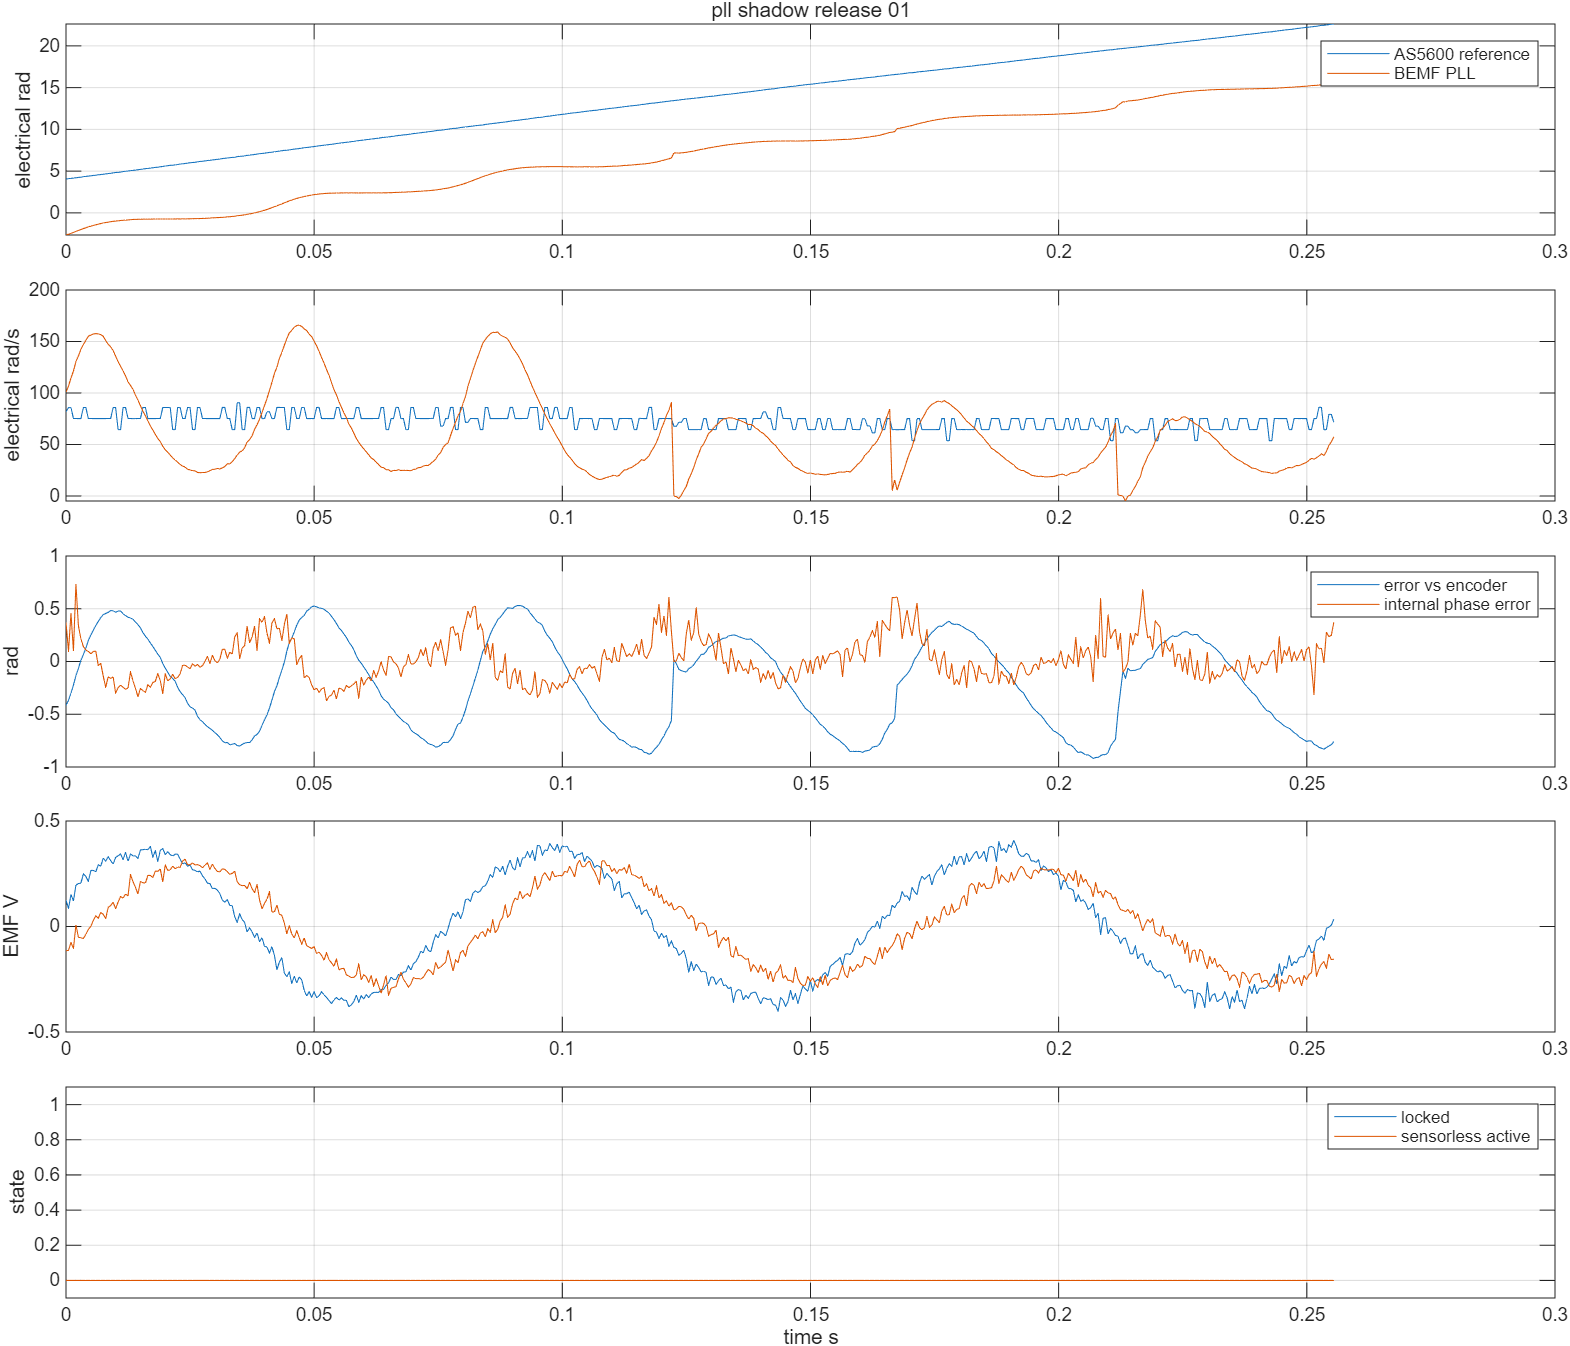

The table this chart was drawn from, first rows:
time_s, v_alpha_v, v_beta_v, i_alpha_a, i_beta_a, encoder_angle_rad, encoder_speed_rad_s, pll_angle_rad, pll_speed_rad_s, emf_alpha_v, emf_beta_v, phase_error_rad, locked, active, bus_voltage_v, angle_error_rad
4.245, 0.2349, -0.2746, 0.03913, -0.04553, 4.05, 81.81, -2.648, 100.8, 0.1245, -0.1151, 0.3695, 0.0, 0.0, 12.33, -0.4154
4.246, 0.2447, -0.2644, 0.03913, -0.066, 4.096, 85.82, -2.555, 106.6, 0.08567, -0.1132, 0.09815, 0.0, 0.0, 12.33, -0.3679
4.246, 0.2603, -0.2509, 0.06008, -0.08182, 4.139, 85.82, -2.445, 114.4, 0.151, -0.07542, 0.4551, 0.0, 0.0, 12.33, -0.3007
4.247, 0.2701, -0.2407, 0.02463, -0.08554, 4.169, 75.24, -2.337, 121.4, 0.1216, -0.1039, 0.1004, 0.0, 0.0, 12.33, -0.223
4.247, 0.2818, -0.2271, 0.03591, -0.04367, 4.207, 75.24, -2.209, 130.6, 0.1966, 0.007947, 0.7323, 0.0, 0.0, 12.33, -0.1331
4.248, 0.2936, -0.2204, 0.01174, -0.05949, 4.245, 75.17, -2.104, 136.1, 0.2033, -0.05057, 0.3393, 0.0, 0.0, 12.33, -0.06541
4.248, 0.3004, -0.2085, 0.01335, -0.066, 4.282, 75.17, -1.99, 142.3, 0.2055, -0.05365, 0.2142, 0.0, 0.0, 12.33, 0.01105
4.249, 0.3073, -0.1966, 0.04719, -0.05949, 4.332, 85.9, -1.884, 147.1, 0.2497, -0.0565, 0.1419, 0.0, 0.0, 12.33, 0.06649
4.249, 0.3171, -0.1864, 0.02947, -0.07344, 4.375, 85.9, -1.781, 151.1, 0.2375, -0.03697, 0.1081, 0.0, 0.0, 12.33, 0.1264
4.25, 0.322, -0.1712, 0.02624, -0.06042, 4.406, 75.24, -1.677, 155.1, 0.2138, -0.0136, 0.09547, 0.0, 0.0, 12.33, 0.2007
4.25, 0.3327, -0.1593, 0.01335, -0.04367, 4.443, 75.24, -1.591, 156.3, 0.2648, 0.0002205, 0.07367, 0.0, 0.0, 12.33, 0.2494
4.251, 0.3347, -0.1424, 0.04558, -0.09019, 4.481, 75.17, -1.505, 157.3, 0.2667, 0.02862, 0.09476, 0.0, 0.0, 12.33, 0.2975
4.251, 0.3406, -0.1322, 0.01819, -0.03902, 4.518, 75.17, -1.424, 157.6, 0.2591, 0.05046, 0.09953, 0.0, 0.0, 12.33, 0.3408
4.252, 0.3445, -0.1186, 0.01658, -0.066, 4.556, 75.17, -1.347, 157.4, 0.2927, 0.03921, -0.03845, 0.0, 0.0, 12.33, 0.38
4.252, 0.3513, -0.1068, 0.01658, -0.05484, 4.594, 75.17, -1.273, 156.7, 0.2863, 0.06653, -0.0171, 0.0, 0.0, 12.33, 0.4163
4.253, 0.3543, -0.09492, 0.01174, -0.06693, 4.631, 75.17, -1.207, 155.1, 0.3238, 0.05778, -0.1373, 0.0, 0.0, 12.33, 0.4451
4.253, 0.3572, -0.08305, 0.0198, -0.06786, 4.669, 75.17, -1.16, 150.9, 0.3098, 0.03757, -0.2432, 0.0, 0.0, 12.33, 0.4547
4.254, 0.3611, -0.0695, -0.001149, -0.06507, 4.706, 75.24, -1.111, 147.3, 0.3309, 0.09059, -0.1456, 0.0, 0.0, 12.33, 0.466
4.254, 0.3611, -0.05594, 0.01013, -0.04181, 4.744, 75.24, -1.056, 144.7, 0.3124, 0.09964, -0.1602, 0.0, 0.0, 12.33, 0.4835
4.255, 0.3611, -0.04237, 0.008519, -0.05019, 4.794, 85.9, -1.009, 141.3, 0.2962, 0.1151, -0.146, 0.0, 0.0, 12.33, 0.48
4.255, 0.3621, -0.02712, 0.01013, -0.06414, 4.837, 85.9, -0.9788, 135.7, 0.3271, 0.08383, -0.2999, 0.0, 0.0, 12.33, 0.4673
4.256, 0.366, -0.01356, 0.008519, -0.05019, 4.855, 64.43, -0.9501, 130.4, 0.3354, 0.1162, -0.247, 0.0, 0.0, 12.33, 0.4785
4.256, 0.365, -0.001695, 0.01335, -0.04739, 4.887, 64.43, -0.9175, 125.9, 0.3445, 0.1419, -0.2236, 0.0, 0.0, 12.33, 0.4788
4.257, 0.3631, 0.01186, -0.001149, -0.05763, 4.944, 85.9, -0.8868, 121.5, 0.3163, 0.1346, -0.2443, 0.0, 0.0, 12.33, 0.452
4.257, 0.3631, 0.02542, 0.01013, -0.04367, 4.987, 85.9, -0.8611, 116.7, 0.3519, 0.1538, -0.2624, 0.0, 0.0, 12.33, 0.4347
4.258, 0.3591, 0.03898, 0.002074, -0.04646, 5.018, 75.24, -0.8458, 110.8, 0.3091, 0.1455, -0.2514, 0.0, 0.0, 12.33, 0.4197
4.258, 0.3631, 0.05932, 0.01174, -0.05577, 5.055, 75.24, -0.8162, 107.3, 0.3439, 0.2463, -0.09858, 0.0, 0.0, 12.33, 0.4117
4.259, 0.3572, 0.06949, 0.02302, -0.03995, 5.093, 75.09, -0.7899, 103.5, 0.3347, 0.2124, -0.1834, 0.0, 0.0, 12.33, 0.4006
4.259, 0.3582, 0.08136, -0.009206, -0.0567, 5.13, 75.09, -0.7793, 97.87, 0.3349, 0.1859, -0.2556, 0.0, 0.0, 12.33, 0.3736
4.26, 0.3513, 0.09322, 0.0343, -0.03716, 5.168, 75.24, -0.7654, 93.06, 0.3225, 0.1538, -0.334, 0.0, 0.0, 12.33, 0.3498
4.26, 0.3513, 0.1068, -0.02048, -0.03716, 5.206, 75.24, -0.7587, 87.59, 0.3632, 0.2131, -0.2557, 0.0, 0.0, 12.33, 0.3188
4.261, 0.3445, 0.1186, 0.02463, -0.0353, 5.256, 85.9, -0.7536, 82.29, 0.364, 0.2073, -0.2757, 0.0, 0.0, 12.33, 0.2738
4.261, 0.3415, 0.1305, -0.01243, -0.01762, 5.299, 85.9, -0.7442, 77.93, 0.3665, 0.2062, -0.2921, 0.0, 0.0, 12.33, 0.2402
4.262, 0.3386, 0.1492, -0.01726, -0.04088, 5.329, 75.17, -0.7427, 72.81, 0.364, 0.242, -0.22, 0.0, 0.0, 12.33, 0.2115
4.262, 0.3327, 0.1593, -0.01404, -0.04088, 5.367, 75.17, -0.7408, 68.08, 0.3798, 0.2419, -0.2434, 0.0, 0.0, 12.33, 0.1758
4.263, 0.3249, 0.1729, -0.001149, -0.03716, 5.404, 75.17, -0.7363, 64.05, 0.3281, 0.2326, -0.1992, 0.0, 0.0, 12.33, 0.1427
4.263, 0.322, 0.1848, -0.01726, -0.03158, 5.442, 75.17, -0.7351, 59.82, 0.3597, 0.2622, -0.1884, 0.0, 0.0, 12.33, 0.1063
4.264, 0.3102, 0.1983, 0.003685, -0.03251, 5.479, 75.24, -0.7339, 55.89, 0.3078, 0.2623, -0.1141, 0.0, 0.0, 12.33, 0.06983
4.264, 0.3092, 0.2068, -0.02048, -0.02786, 5.517, 75.24, -0.7288, 52.76, 0.3607, 0.272, -0.1807, 0.0, 0.0, 12.33, 0.03735
4.265, 0.3004, 0.2153, -0.02854, -0.03065, 5.567, 85.9, -0.7347, 48.32, 0.3696, 0.2113, -0.3047, 0.0, 0.0, 12.33, -0.0188
4.265, 0.2906, 0.2322, -0.02854, -0.05112, 5.61, 85.9, -0.7357, 44.88, 0.3414, 0.2919, -0.1142, 0.0, 0.0, 12.33, -0.06279
4.266, 0.2818, 0.2407, -0.02532, -0.02321, 5.653, 85.9, -0.7313, 42.39, 0.3541, 0.2661, -0.1835, 0.0, 0.0, 12.33, -0.1012
4.266, 0.2711, 0.2526, -0.005983, -0.02879, 5.696, 85.9, -0.7287, 39.84, 0.3406, 0.2682, -0.164, 0.0, 0.0, 12.33, -0.1416
4.267, 0.2603, 0.2644, -0.00276, -0.01018, 5.714, 64.43, -0.73, 36.93, 0.3344, 0.2865, -0.1218, 0.0, 0.0, 12.33, -0.1604
4.267, 0.2525, 0.2712, -0.03821, -0.01762, 5.746, 64.43, -0.7252, 35.03, 0.3428, 0.2731, -0.1634, 0.0, 0.0, 12.33, -0.1878
4.268, 0.2437, 0.2797, -0.0366, -0.007391, 5.803, 85.9, -0.7241, 32.79, 0.3429, 0.2818, -0.1499, 0.0, 0.0, 12.33, -0.2443
4.268, 0.231, 0.2882, -0.04465, -0.006461, 5.846, 85.9, -0.7237, 30.61, 0.3189, 0.2806, -0.1169, 0.0, 0.0, 12.33, -0.2869
4.269, 0.2173, 0.2983, -0.03338, -0.001809, 5.877, 75.24, -0.7199, 29.05, 0.2967, 0.3097, -0.03487, 0.0, 0.0, 12.33, -0.3135
4.269, 0.2084, 0.3068, -0.03499, 0.004703, 5.914, 75.24, -0.7122, 28.12, 0.3019, 0.3196, -0.03579, 0.0, 0.0, 12.33, -0.3434
4.27, 0.1938, 0.3119, -0.0221, 0.008424, 5.964, 85.9, -0.7137, 26, 0.2858, 0.2924, -0.0523, 0.0, 0.0, 12.33, -0.3951
4.27, 0.183, 0.3204, -0.03338, -0.009252, 6.007, 85.9, -0.7061, 25.27, 0.2908, 0.2932, -0.0676, 0.0, 0.0, 12.33, -0.4303
4.271, 0.1693, 0.3271, -0.0366, 0.01121, 6.025, 64.43, -0.699, 24.52, 0.2686, 0.301, -0.02176, 0.0, 0.0, 12.33, -0.4408
4.271, 0.1576, 0.3305, -0.05916, 0.04098, 6.057, 64.43, -0.6874, 24.43, 0.2665, 0.2921, -0.04471, 0.0, 0.0, 12.33, -0.4614
4.272, 0.1458, 0.3373, -0.0366, 0.007494, 6.115, 85.9, -0.6866, 22.89, 0.2584, 0.2931, -0.02872, 0.0, 0.0, 12.33, -0.5182
4.272, 0.1321, 0.3407, -0.04788, 0.01959, 6.158, 85.9, -0.6771, 22.61, 0.2627, 0.2887, -0.05436, 0.0, 0.0, 12.33, -0.5517
4.273, 0.1184, 0.3441, -0.04627, 0.005633, 6.188, 75.24, -0.6655, 22.67, 0.2404, 0.2788, -0.03922, 0.0, 0.0, 12.33, -0.5704
4.273, 0.1047, 0.3475, -0.03982, 0.02238, 6.226, 75.24, -0.6526, 22.88, 0.2262, 0.2916, 0.0004063, 0.0, 0.0, 12.33, -0.5951
4.274, 0.09101, 0.3509, -0.04465, 0.02517, 6.263, 75.17, -0.6375, 23.38, 0.205, 0.3015, 0.04883, 0.0, 0.0, 12.33, -0.6175
4.274, 0.07731, 0.3543, -0.03176, 0.01959, 0.01759, 75.17, -0.6168, 24.61, 0.204, 0.271, -0.0205, 0.0, 0.0, 12.33, -0.6344
4.275, 0.06361, 0.3576, -0.03176, 0.02145, 0.05517, 75.17, -0.5964, 25.73, 0.1794, 0.2957, 0.06043, 0.0, 0.0, 12.33, -0.6515
... 452 more rows
